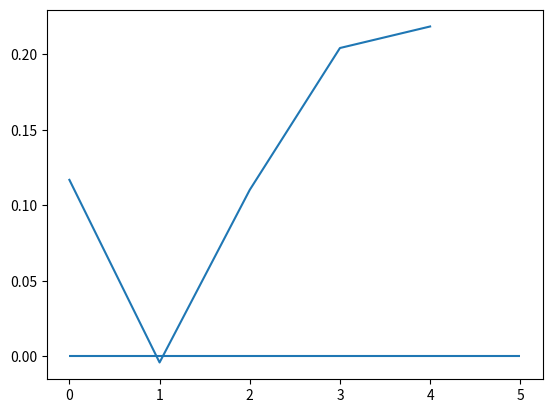

Write Python code to recreate this figure. (Note: this script raises an exception after producing the figure.)
#!/usr/bin/env python3
# -*- coding: utf-8 -*-
"""
Created on Mon Mar  6 16:27:35 2023

[redacted]
"""

# Imports
import numpy as np
import matplotlib.pyplot as plt
import os
import pandas as pd
import itertools as it

# Path out
path_out = "/home/<user>/repos/pixelstress/control_files/"

# Number of ids to create files for
ids_pilot = range(1000, 1020)
ids_experiment = range(100)

# Set parameters
n_blocks = 1
n_sequences = 5
n_trials = 8

# Iterate participants
for subject_id in it.chain(ids_pilot, ids_experiment):

    # Collector for all the numbers
    all_the_lines = []

    # Define block condition pattern (fixed for now)
    outcomes = ["good", "good", "bad", "bad", "good", "good", "bad", "bad"]
    the_path = ["easy", "close", "close", "easy", "close", "easy", "easy", "close"]

    # Get correct response for color 1
    if np.mod(subject_id, 2) == 1:
        correct_idx = 0  # Odd number participants
    else:
        correct_idx = 1  # Even number participants

    # Iterate blocks
    for block_nr in range(n_blocks):

        # Get relevant outcome factor
        outcome_factor = {"good": 1, "bad": -1}[outcomes[block_nr]]

        # Set final value
        end_point = {
            "easy": np.random.uniform(0.2, 0.3, (1,)),
            "close": np.random.uniform(0.2, 0.3, (1,)),
        }[the_path[block_nr]] * outcome_factor

        if the_path[block_nr] == "easy":
            outcome_wiggleroom = 1
        else:
            outcome_wiggleroom = 0

        # Calculate scores and feedbacks
        jump_range = 0.5
        last_jump = 100;
        while np.abs(last_jump) > jump_range:
            
            # Get performance scores
            seq_scores = np.random.uniform(end_point - jump_range, end_point + jump_range, (n_sequences, 1))
            
            # Calculate feedbacks
            feedbacks = []
            for score_idx in range(len(seq_scores)):
                feedbacks.append(seq_scores[:score_idx + 1].mean())
    
            # Set outcome
            feedbacks[-1] = end_point[0]
            
            # Set last score to match feedback
            # feedbacks[-1] = (sum(seq_scores[: -1]) + x) / n_sequences
            # feedbacks[-1] * n_sequences = sum(seq_scores[: -1]) + x
            seq_scores[-1] = (feedbacks[-1] * n_sequences) - sum(seq_scores[: -1])
            seq_scores[-1] = seq_scores[-1][0]
            
            # Update last jump
            last_jump = seq_scores[-1][0]

        # Get average pixel proportions for sequences
        pixel_proportions = np.linspace(0.4, 0.25, n_sequences)

        # Sort pixel proportions by performance scores
        sort_idx = seq_scores.reshape(-1).argsort()

        # Sort difficulties
        pixel_proportions_sorted = np.zeros(pixel_proportions.shape)
        pixel_proportions_sorted[sort_idx] = pixel_proportions

        # Get pixel values for sequences
        pixel_values = []
        for x in pixel_proportions_sorted:
            pixel_values.append(np.random.normal(loc=x, scale=0.08, size=(n_trials,)))
        pixel_values = np.stack(pixel_values)
        
        # Replace extreme values
        pixel_values[pixel_values < 0.05] = 0.05
        pixel_values[pixel_values > 0.95] = 0.95

        # Loop sequences
        for sequence_nr in range(pixel_values.shape[0]):

            # Line for sequence start
            all_the_lines.append(
                np.array(
                    [
                        1,
                        "",
                        "gridSequenceStartProc",
                        subject_id + 1,
                        3,
                        block_nr + 1,
                        outcome_factor,
                        outcome_wiggleroom,
                        sequence_nr + 1,
                        pixel_proportions_sorted[sequence_nr],
                        0,
                        0,
                        0,
                        0,
                        0,
                        0,
                    ]
                )
            )

            # Loop trials
            for trial_nr in range(pixel_values.shape[1]):

                # Get color for trial difficulty value
                color_difficulty = np.random.randint(1, 3, 1)[0]

                # Determine correct response based on key mapping and dominant color
                if (pixel_values[sequence_nr, trial_nr] < 0.5) & (
                    color_difficulty == 1
                ):
                    correct_key = [4, 6][correct_idx]  # left
                elif (pixel_values[sequence_nr, trial_nr] < 0.5) & (
                    color_difficulty == 2
                ):
                    correct_key = [6, 4][correct_idx]  # right
                elif (pixel_values[sequence_nr, trial_nr] >= 0.5) & (
                    color_difficulty == 1
                ):
                    correct_key = [6, 4][correct_idx]  # right
                elif (pixel_values[sequence_nr, trial_nr] >= 0.5) & (
                    color_difficulty == 2
                ):
                    correct_key = [4, 6][correct_idx]  # left

                # Line for trials
                all_the_lines.append(
                    np.array(
                        [
                            1,
                            "",
                            "gridTrialProc",
                            subject_id + 1,
                            5,
                            block_nr + 1,
                            outcome_factor,
                            outcome_wiggleroom,
                            sequence_nr + 1,
                            pixel_proportions_sorted[sequence_nr],
                            0,
                            0,
                            trial_nr + 1,
                            pixel_values[sequence_nr, trial_nr],
                            color_difficulty,
                            correct_key,
                        ]
                    )
                )

            # Line sequence end
            all_the_lines.append(
                np.array(
                    [
                        1,
                        "",
                        "gridSequenceEndProc",
                        subject_id + 1,
                        4,
                        block_nr + 1,
                        outcome_factor,
                        outcome_wiggleroom,
                        sequence_nr + 1,
                        pixel_proportions_sorted[sequence_nr],
                        seq_scores[sequence_nr, 0],
                        feedbacks[sequence_nr],
                        0,
                        0,
                        0,
                        0,
                    ]
                )
            )

        # Plot feedback
        plt.plot(feedbacks)
        plt.hlines(0, 0, n_sequences)

    # Stack lines to array
    all_the_lines = np.stack(all_the_lines)

    # Create data frame
    cols = [
        "Weight",
        "Nested",
        "Procedure",
        "subjectID",
        "event_code",
        "block_nr",
        "block_outcome",
        "block_wiggleroom",
        "sequence_nr",
        "sequence_difficulty",
        "sequence_feedback",
        "sequence_feedback_scaled",
        "trial_nr",
        "trial_difficulty",
        "color",
        "correct_response",
    ]
    df = pd.DataFrame(all_the_lines, columns=cols)

    # Save
    fn = os.path.join(path_out, f"control_file_{str(subject_id+1)}_prct.csv")
    df.to_csv(fn, sep="\t", index=False)

    # Columns in file
    # 01: subject id
    # 02: event_code (1=blockstart, 2=blockend, 3=sequencestart, 4=sequenceend, 5=trial)
    # 03: block_nr
    # 04: block_outcome (-1 = bad, 1 = good)
    # 05: block_wiggleroom
    # 06: sequence_nr
    # 07: sequence_difficulty
    # 08: sequence_feedback
    # 09: sequence_feedback_scaled (accumulated)
    # 10: trial_nr
    # 11: trial_difficulty
    # 12: color (1 = color 1, 2 = color 2)
    # 13: Correct response (1 = left, 2 = right)
